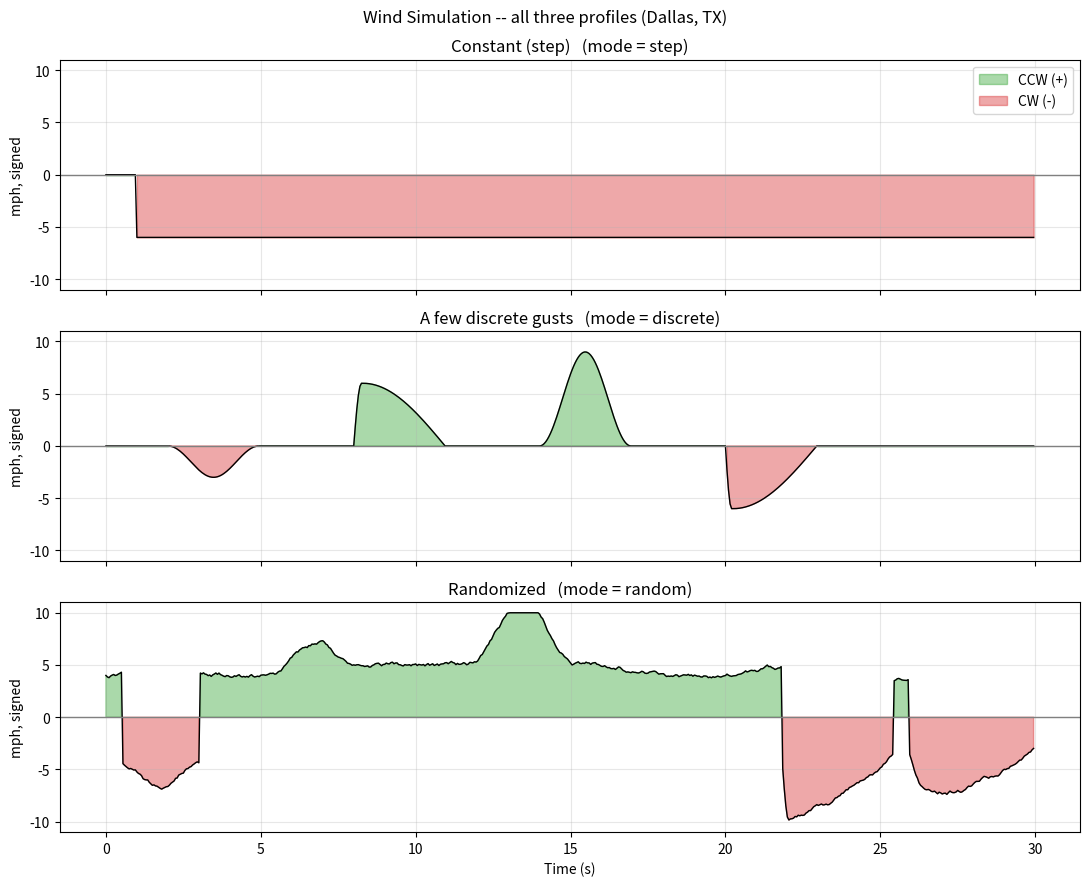

The matplotlib source for this figure:
"""
Wind input generator for our TVC model rocket (Dallas, TX).

Generates the wind the rocket sees over time -- not the rocket's response.
Each sample has: wind speed (mph), twist sign (+ CCW / - CW), and moment
arm (m, + toward nose / - toward tail).

MODE picks the test: "step" (clean step response), "discrete" (a few set
gusts), "random" (real-ish profile), or "all" (compare all three).
"""

import random
import numpy as np
import matplotlib.pyplot as plt

MODE = "all"             # "all" | "step" | "discrete" | "random"

# Time + limits
DURATION_S = 30.0        # seconds
DT = 0.05                # sample interval (seconds)
MIN_WIND = 0.0           # mph
MAX_WIND = 10.0          # mph

# Rocket geometry -- only used to place the moment arm
ROCKET_LENGTH_M = 1.0
CG_FROM_NOSE_M = 0.55
TOP_HALF_LEN = CG_FROM_NOSE_M
BOTTOM_HALF_LEN = ROCKET_LENGTH_M - CG_FROM_NOSE_M

# Step test
STEP_TIME = 1.0          # wind turns on (s)
STEP_LEVEL = 6.0         # held wind after the step (mph)
STEP_SIDE = "left"
STEP_HALF = "top"
STEP_ARM_FRAC = 0.8      # 0 = CoM, 1 = tip

# Discrete gusts: (start_s, dur_s, mag_mph, side, half, arm_frac, sharp)
DISCRETE_GUSTS = [
    (2.0,  3.0, 3.0, "left",  "top",    0.5, False),
    (8.0,  3.0, 6.0, "right", "top",    0.8, True),
    (14.0, 3.0, 9.0, "left",  "bottom", 0.6, False),
    (20.0, 3.0, 6.0, "right", "bottom", 0.3, True),
]

# Random mode (per-step values, tuned for DT = 0.05 s)
BASELINE_MEAN = 4.0
BASELINE_WANDER = 0.15
BASELINE_PULL = 0.0125
GUST_MIN_DURATION = 2.0
GUST_MAX_DURATION = 5.0
GUST_MIN_PEAK = 2.0
GUST_MAX_PEAK = 7.0
GUST_CHANCE = 0.015      # per step (~0.3 per second)
GUST_SHARP_CHANCE = 0.40

# Unit conversions
IN_TO_M = 0.0254
MPH_TO_MS = 0.44704


def gust_envelope(n_steps, sharp=False):
    """Rise-and-fall shape for one gust, values in [0, 1]."""
    if n_steps < 2:
        return np.ones(max(n_steps, 1))
    if not sharp:
        return np.hanning(n_steps)
    rise = max(1, int(n_steps * random.uniform(0.05, 0.15)))
    up = np.sin(np.linspace(0, np.pi / 2, rise))
    down = np.cos(np.linspace(0, np.pi / 2, n_steps - rise))
    return np.concatenate([up, down])


def direction_sign(side, half):
    """Twist sign: +1 CCW, -1 CW."""
    return -1 if (side, half) in (("left", "top"), ("right", "bottom")) else +1


def moment_arm(half, frac):
    """Signed distance from the CoM (m): + toward nose, - toward tail."""
    return frac * TOP_HALF_LEN if half == "top" else -frac * BOTTOM_HALF_LEN


def broadside_drag_force(wind_mph, length_in, diameter_in,
                         cd=1.1, air_density=1.225):
    """Broadside drag force in newtons: F = 0.5 * rho * v^2 * Cd * A."""
    v = wind_mph * MPH_TO_MS
    area = (length_in * IN_TO_M) * (diameter_in * IN_TO_M)
    return 0.5 * air_density * v ** 2 * cd * area


def wind_moment(wind_mph, length_in, diameter_in, arm_m,
                cd=1.1, air_density=1.225):
    """Moment about the CoM in newton-metres: drag force times lever arm."""
    force = broadside_drag_force(wind_mph, length_in, diameter_in, cd, air_density)
    return force * arm_m


# Each builder returns (time, wind, sign, arm, log).
def build_step():
    """Zero, then a constant step held for the rest of the run."""
    time = np.arange(0.0, DURATION_S, DT)
    wind = np.where(time >= STEP_TIME, float(STEP_LEVEL), 0.0)
    sign = np.full(len(time), direction_sign(STEP_SIDE, STEP_HALF))
    arm = np.full(len(time), moment_arm(STEP_HALF, STEP_ARM_FRAC))
    log = [(STEP_TIME, DURATION_S - STEP_TIME, STEP_LEVEL,
            STEP_SIDE, STEP_HALF, STEP_ARM_FRAC, False)]
    return time, wind, sign, arm, log


def build_discrete():
    """A handful of set gusts at different magnitudes and moment arms."""
    time = np.arange(0.0, DURATION_S, DT)
    n = len(time)
    wind = np.zeros(n)
    sign = np.ones(n)
    arm = np.zeros(n)
    log = []
    for start, dur, mag, side, half, frac, sharp in DISCRETE_GUSTS:
        i0 = int(start / DT)
        i1 = min(i0 + int(dur / DT), n)
        if i1 <= i0:
            continue
        wind[i0:i1] += gust_envelope(i1 - i0, sharp) * mag
        sign[i0:i1] = direction_sign(side, half)
        arm[i0:i1] = moment_arm(half, frac)
        log.append((start, dur, mag, side, half, frac, sharp))
    return time, np.clip(wind, MIN_WIND, MAX_WIND), sign, arm, log


def build_random():
    """Wandering baseline plus randomized gusts."""
    time = np.arange(0.0, DURATION_S, DT)
    n = len(time)

    baseline = np.empty(n)
    baseline[0] = BASELINE_MEAN
    for i in range(1, n):
        step = random.uniform(-BASELINE_WANDER, BASELINE_WANDER)
        pull = (BASELINE_MEAN - baseline[i - 1]) * BASELINE_PULL
        baseline[i] = baseline[i - 1] + step + pull

    sign = np.full(n, direction_sign(random.choice(("left", "right")),
                                     random.choice(("top", "bottom"))))
    arm = np.full(n, moment_arm(random.choice(("top", "bottom")),
                                random.uniform(0.3, 1.0)))

    gusts = np.zeros(n)
    log = []
    i = 0
    while i < n:
        if random.random() < GUST_CHANCE:
            dur = random.uniform(GUST_MIN_DURATION, GUST_MAX_DURATION)
            steps = min(int(dur / DT), n - i)
            peak = random.uniform(GUST_MIN_PEAK, GUST_MAX_PEAK)
            sharp = random.random() < GUST_SHARP_CHANCE
            side = random.choice(("left", "right"))
            half = random.choice(("top", "bottom"))
            frac = random.uniform(0.3, 1.0)

            gusts[i:i + steps] += gust_envelope(steps, sharp) * peak
            sign[i:i + steps] = direction_sign(side, half)
            arm[i:i + steps] = moment_arm(half, frac)
            log.append((time[i], steps * DT, peak, side, half, frac, sharp))
            i += steps
        else:
            i += 1

    wind = np.clip(baseline + gusts, MIN_WIND, MAX_WIND)
    return time, wind, sign, arm, log


BUILDERS = {
    "step":     (build_step,     "Constant (step)"),
    "discrete": (build_discrete, "A few discrete gusts"),
    "random":   (build_random,   "Randomized"),
}


def plot_results(time, wind, signed_wind):
    fig, (ax1, ax2) = plt.subplots(2, 1, figsize=(11, 7), sharex=True)

    ax1.plot(time, wind, color="tab:blue", linewidth=1.6, label="Wind speed")
    if MODE == "step":
        ax1.axvline(STEP_TIME, color="orange", linestyle="--", linewidth=1,
                    label=f"Step @ {STEP_TIME:.0f}s")
    ax1.set_title(f"Wind Intensity vs. Time  (mode = {MODE})")
    ax1.set_ylabel("Wind speed (mph)")
    ax1.set_ylim(0, MAX_WIND + 1)
    ax1.grid(True, alpha=0.3)
    ax1.legend(loc="upper right")

    ax2.plot(time, signed_wind, color="black", linewidth=1.0)
    ax2.axhline(0, color="gray", linewidth=1)
    ax2.fill_between(time, signed_wind, 0, where=(signed_wind >= 0),
                     color="tab:green", alpha=0.4, label="CCW (+)")
    ax2.fill_between(time, signed_wind, 0, where=(signed_wind < 0),
                     color="tab:red", alpha=0.4, label="CW (-)")
    ax2.set_title("Wind Intensity + Direction (sign)")
    ax2.set_xlabel("Time (s)")
    ax2.set_ylabel("Wind speed (mph), signed")
    ax2.set_ylim(-(MAX_WIND + 1), MAX_WIND + 1)
    ax2.grid(True, alpha=0.3)
    ax2.legend(loc="upper right")

    plt.tight_layout()
    plt.show()


def plot_all():
    """All three profiles stacked in one figure."""
    fig, axes = plt.subplots(len(BUILDERS), 1, figsize=(11, 9), sharex=True)

    for ax, (name, (builder, label)) in zip(axes, BUILDERS.items()):
        time, wind, sign, arm, log = builder()
        signed = wind * sign
        ax.plot(time, signed, color="black", linewidth=1.0)
        ax.axhline(0, color="gray", linewidth=1)
        ax.fill_between(time, signed, 0, where=(signed >= 0),
                        color="tab:green", alpha=0.4)
        ax.fill_between(time, signed, 0, where=(signed < 0),
                        color="tab:red", alpha=0.4)
        ax.set_title(f"{label}   (mode = {name})")
        ax.set_ylabel("mph, signed")
        ax.set_ylim(-(MAX_WIND + 1), MAX_WIND + 1)
        ax.grid(True, alpha=0.3)

    green = plt.Rectangle((0, 0), 1, 1, color="tab:green", alpha=0.4)
    red = plt.Rectangle((0, 0), 1, 1, color="tab:red", alpha=0.4)
    axes[0].legend([green, red], ["CCW (+)", "CW (-)"], loc="upper right")
    axes[-1].set_xlabel("Time (s)")
    fig.suptitle("Wind Simulation -- all three profiles (Dallas, TX)")
    plt.tight_layout()
    plt.show()


def print_summary(name, wind, log):
    print(f"\n=== {name} ===")
    print(f"Wind -> min {wind.min():.2f} | mean {wind.mean():.2f} | "
          f"max {wind.max():.2f} mph   ({len(log)} event(s))")
    for start, dur, mag, side, half, frac, sharp in log:
        kind = "sharp" if sharp else "smooth"
        spin = "CCW" if direction_sign(side, half) > 0 else "CW"
        print(f"  t={start:5.1f}s  {dur:4.1f}s  {mag:4.1f} mph  {kind:6s}  "
              f"{side:5s}+{half:6s} -> {spin:3s}  arm {moment_arm(half, frac):+.2f} m")


if __name__ == "__main__":
    print(f"MODE = {MODE}  ({int(DURATION_S / DT)} samples, step = {DT} s)")

    if MODE == "all":
        for name, (builder, _) in BUILDERS.items():
            _, wind, _, _, log = builder()
            print_summary(name, wind, log)
        plot_all()
    else:
        builder, _ = BUILDERS[MODE]
        time, wind, sign, arm, log = builder()
        print_summary(MODE, wind, log)
        plot_results(time, wind, wind * sign)
